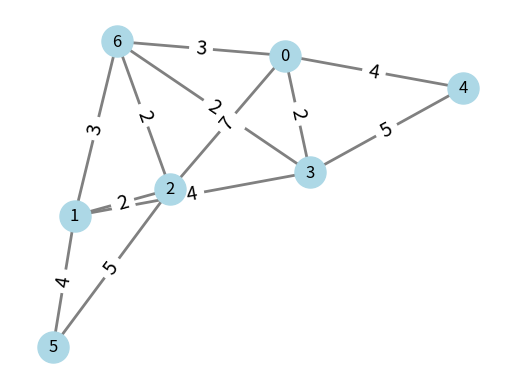
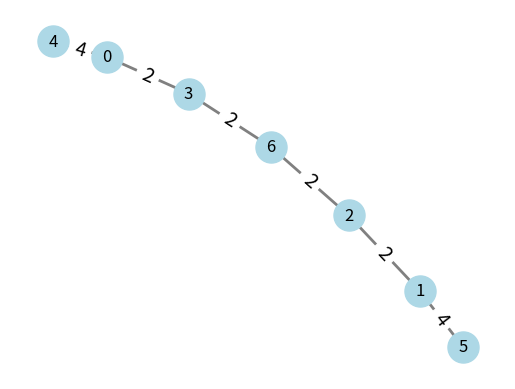

The matplotlib source for these figures, in order:
#Santiago Maldonado Rojas - Manuel Andrés Zambrano Pinto - Nelson Yair 
import networkx as nx
import matplotlib.pyplot as plt

class ConjuntoDisjunto:
    def __init__(self, n):
        # Inicialización de la estructura de datos de conjuntos disjuntos
        self.padre = list(range(n)) # El padre de cada elemento es el mismo elemento al inicio
        self.rango = [0] * n # Rango inicial de cada conjunto es 0

    def encontrar(self, x):
        # Encuentra el conjunto al que pertenece el elemento x
        if self.padre[x] != x: # Si el padre de x no es x, x no es la raíz del conjunto
            self.padre[x] = self.encontrar(self.padre[x]) # Aplicamos compresión de camino para optimizar la búsqueda
        return self.padre[x]

    def unir(self, x, y):
        # Une los conjuntos de x e y
        px, py = self.encontrar(x), self.encontrar(y) # Encontramos los padres de x e y
        if px == py: # Si ya están en el mismo conjunto, no hacemos nada
            return
        if self.rango[px] < self.rango[py]: # Si el rango de px es menor al de py, unimos px a py
            self.padre[px] = py
        elif self.rango[px] > self.rango[py]: # Si el rango de px es mayor al de py, unimos py a px
            self.padre[py] = px
        else: # Si los rangos son iguales, podemos unir cualquier conjunto a otro, en este caso elegimos unir py a px
            self.padre[py] = px
            self.rango[px] += 1 # El rango del conjunto resultante se incrementa en 1

def kruskal(grafo):
    n = len(grafo)
    conjuntos = ConjuntoDisjunto(n) # Creamos la estructura de conjuntos disjuntos
    aristas = []
    for i in range(n):
        for j in range(i+1, n):
            if grafo[i][j] != 0:
                aristas.append((grafo[i][j], i, j)) # Agregamos las aristas del grafo a una lista
    aristas.sort() # Ordenamos las aristas por peso

    arbol_expansion = [] # Inicializamos la lista de aristas del árbol de expansión mínimo
    for peso, u, v in aristas:
        if conjuntos.encontrar(u) != conjuntos.encontrar(v): # Si u y v no están en el mismo conjunto
            conjuntos.unir(u, v) # Los unimos en el mismo conjunto
            arbol_expansion.append((u, v, peso)) # Agregamos la arista (u,v) al árbol de expansión mínimo

    return arbol_expansion

def imprimir_grafo_y_arbol(grafo, arbol):
    print("Grafo:")
    for fila in grafo:
        print(fila) # Imprimimos la matriz de adyacencia del grafo
    print("Árbol de expansión mínimo:")
    for u, v, peso in arbol:
        print(f"{u} -- {v} : {peso}") # Imprimimos las aristas del árbol de expansión mínimo
        
#Funciones de manera grafica 
def visualizar_grafo(grafo):
    G = nx.Graph() # Creamos un grafo vacío
    n = len(grafo)
    for i in range(n):
        G.add_node(i) # Agregamos un nodo por cada vértice del grafo
        for j in range(i+1, n):
            if grafo[i][j] != 0:
                G.add_edge(i, j, weight=grafo[i][j]) # Agregamos una arista por cada arista del grafo, con su peso correspondiente

    pos = nx.spring_layout(G) # Calculamos la posición de los nodos usando el algoritmo de Fruchterman-Reingold
    labels = {(i,j): grafo[i][j] for (i,j) in G.edges()} # Creamos un diccionario de etiquetas para las aristas

    nx.draw_networkx_nodes(G, pos, node_color='lightblue', node_size=500) # Dibujamos los nodos
    nx.draw_networkx_labels(G, pos) # Dibujamos las etiquetas de los nodos
    nx.draw_networkx_edges(G, pos, width=2, edge_color='gray') # Dibujamos las aristas
    nx.draw_networkx_edge_labels(G, pos, edge_labels=labels, font_size=14) # Dibujamos las etiquetas de las aristas

    plt.axis('off') # Ocultamos los ejes
    plt.show() # Mostramos el grafo

def visualizar_arbol(grafo, arbol):
    G = nx.Graph() # Creamos un grafo vacío
    n = len(grafo)
    for i in range(n):
        G.add_node(i) # Agregamos un nodo por cada vértice del grafo
    for u, v, peso in arbol:
        G.add_edge(u, v, weight=peso) # Agregamos una arista por cada arista del árbol de expansión mínimo, con su peso correspondiente

    pos = nx.spring_layout(G) # Calculamos la posición de los nodos usando el algoritmo de Fruchterman-Reingold
    labels = {(u,v): peso for (u,v,peso) in G.edges(data='weight')} # Creamos un diccionario de etiquetas para las aristas

    nx.draw_networkx_nodes(G, pos, node_color='lightblue', node_size=500) # Dibujamos los nodos
    nx.draw_networkx_labels(G, pos) # Dibujamos las etiquetas de los nodos
    nx.draw_networkx_edges(G, pos, width=2, edge_color='gray') # Dibujamos las aristas
    nx.draw_networkx_edge_labels(G, pos, edge_labels=labels, font_size=14) # Dibujamos las etiquetas de las aristas

    plt.axis('off') # Ocultamos los ejes
    plt.show() # Mostramos el grafo
    

#grafo2 = [[0,0,2,2,4,0,3],[0,0,6,7,0,4,3],[2,6,0,0,0,5,2],[2,7,0,0,5,0,6],[4,0,0,5,0,0,0],[0,4,5,0,0,0,0],[3,3,2,6,0,0,0,0]]
#grafo2 = [[0,0,8,2,4,0,3],[0,0,5,2,0,4,3],[8,5,0,0,0,5,2],[2,2,0,0,5,0,5],[4,0,0,5,0,0,0],[0,4,5,0,0,0,0],[3,3,2,5,0,0,0]]
grafo2 = [[0,0,7,2,4,0,3],
          [0,0,2,4,0,4,3],
          [7,2,0,0,0,5,2],
          [2,4,0,0,5,0,2],
          [4,0,0,5,0,0,0],
          [0,4,5,0,0,0,0],
          [3,3,2,2,0,0,0]]
visualizar_grafo(grafo2)
arbol_expansion2 = kruskal(grafo2)
visualizar_arbol(grafo2,arbol_expansion2)
imprimir_grafo_y_arbol(grafo2, arbol_expansion2)
